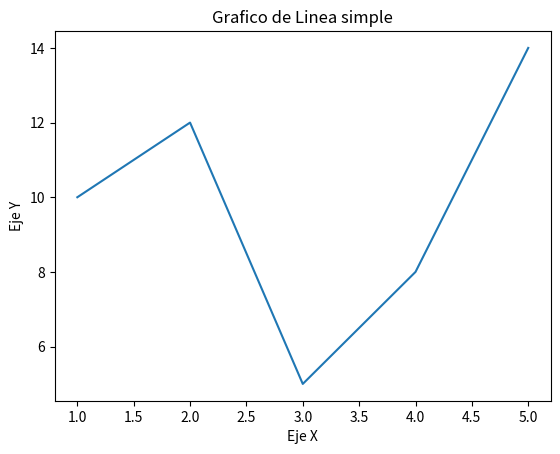

The matplotlib source for this figure:
import matplotlib.pyplot as plt

# datos
x = [1, 2, 3, 4, 5]
y = [10, 12, 5,8, 14]

# crear un grafico de linea
plt.plot(x, y)

# Personalizar
plt.xlabel("Eje X")
plt.ylabel("Eje Y")
plt.title("Grafico de Linea simple")

# Guardar grafico como imagen 
plt.savefig("grafico.png")

#mostrar grafico
plt.show()